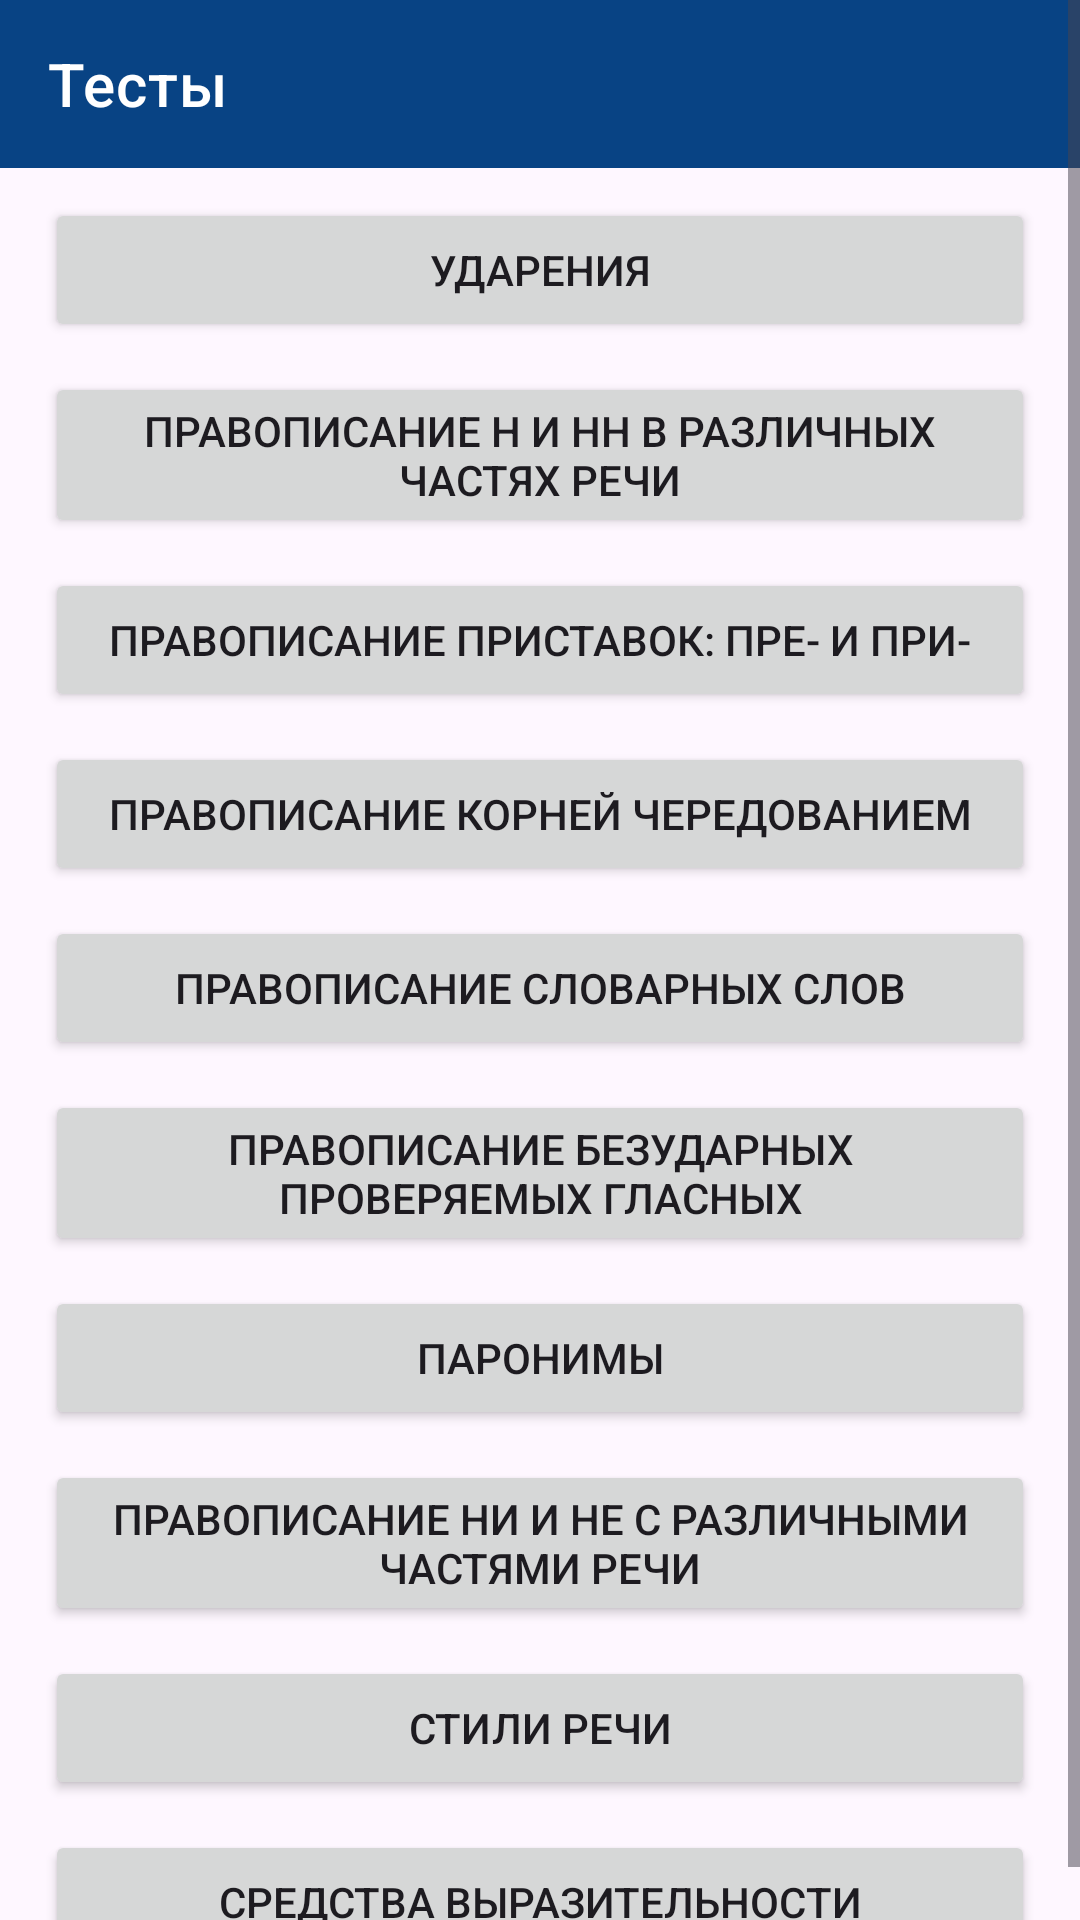

Write the Android layout XML for this screen, with the resource values it uses.
<!-- AndroidManifest.xml: application theme Theme.EgeRUssian -->
<!-- res/layout/fragment_test_teacher.xml -->
<ScrollView xmlns:android="http://schemas.android.com/apk/res/android"
    xmlns:app="http://schemas.android.com/apk/res-auto"
    xmlns:tools="http://schemas.android.com/tools"
    android:layout_width="match_parent"
    android:layout_height="match_parent"
    tools:context=".ui.student.fragments.tests.TestsFragment">

<LinearLayout
    android:layout_width="match_parent"
    android:layout_height="match_parent"
    android:orientation="vertical">

    <com.google.android.material.appbar.MaterialToolbar
        android:id="@+id/toolbarLogin"
        style="@style/Widget.MaterialComponents.Toolbar.Primary"
        android:layout_width="match_parent"
        android:layout_height="wrap_content"
        app:title="Тесты"/>

    <Button
        android:id="@+id/btnTestAccent"
        android:layout_width="match_parent"
        android:layout_height="wrap_content"
        android:text="Ударения"
        android:layout_marginTop="10dp"
        android:layout_marginEnd="15dp"
        android:layout_marginStart="15dp"/>

    <Button
        android:id="@+id/btnTestN"
        android:layout_width="match_parent"
        android:layout_height="wrap_content"
        android:text="Правописание Н и НН в различных частях речи"
        android:layout_marginTop="10dp"
        android:layout_marginEnd="15dp"
        android:layout_marginStart="15dp"/>

    <Button
        android:id="@+id/btnTestPrefix"
        android:layout_width="match_parent"
        android:layout_height="wrap_content"
        android:text="Правописание приставок: пре- и при-"
        android:layout_marginTop="10dp"
        android:layout_marginEnd="15dp"
        android:layout_marginStart="15dp"/>

    <Button
        android:id="@+id/btnTestUnstressedVerifiable"
        android:layout_width="match_parent"
        android:layout_height="wrap_content"
        android:text="Правописание корней чередованием"
        android:layout_marginTop="10dp"
        android:layout_marginEnd="15dp"
        android:layout_marginStart="15dp"/>

    <Button
        android:id="@+id/btnTestDictionaryWords"
        android:layout_width="match_parent"
        android:layout_height="wrap_content"
        android:text="Правописание словарных слов"
        android:layout_marginTop="10dp"
        android:layout_marginEnd="15dp"
        android:layout_marginStart="15dp"/>

    <Button
        android:id="@+id/btnTestRoots"
        android:layout_width="match_parent"
        android:layout_height="wrap_content"
        android:text="Правописание безударных проверяемых гласных"
        android:layout_marginTop="10dp"
        android:layout_marginEnd="15dp"
        android:layout_marginStart="15dp"/>

    <Button
        android:id="@+id/btnTestParonym"
        android:layout_width="match_parent"
        android:layout_height="wrap_content"
        android:text="Паронимы"
        android:layout_marginTop="10dp"
        android:layout_marginEnd="15dp"
        android:layout_marginStart="15dp"/>

    <Button
        android:id="@+id/btnTestNotAndNeither"
        android:layout_width="match_parent"
        android:layout_height="wrap_content"
        android:text="Правописание НИ и НЕ с различными частями речи"
        android:layout_marginTop="10dp"
        android:layout_marginEnd="15dp"
        android:layout_marginStart="15dp"/>

    <Button
        android:id="@+id/btnTestSpeechStyle"
        android:layout_width="match_parent"
        android:layout_height="wrap_content"
        android:text="Стили речи"
        android:layout_marginTop="10dp"
        android:layout_marginEnd="15dp"
        android:layout_marginStart="15dp"/>

    <Button
        android:id="@+id/btnTestMeansOfExpression"
        android:layout_width="match_parent"
        android:layout_height="wrap_content"
        android:text="Средства выразительности"
        android:layout_marginTop="10dp"
        android:layout_marginEnd="15dp"
        android:layout_marginStart="15dp"/>


</LinearLayout>

    </ScrollView>
<!-- resources referenced by this layout -->
<resources>
  <style name="Theme.EgeRUssian" parent="Theme.Material3.Light.NoActionBar">
          
          <item name="colorPrimary">@color/blue</item>
          <item name="colorPrimaryVariant">@color/blue_dark</item>
          <item name="colorOnPrimary">@color/white</item>
          
          <item name="colorSecondary">@color/teal_200</item>
          <item name="colorSecondaryVariant">@color/teal_700</item>
          <item name="colorOnSecondary">@color/black</item>
          
          <item name="android:statusBarColor">?attr/colorPrimaryVariant</item>
          
      </style>
  <color name="blue">#084384</color>
  <color name="blue_dark">#00244c</color>
  <color name="white">#FFFFFFFF</color>
  <color name="teal_200">#FF03DAC5</color>
  <color name="teal_700">#FF018786</color>
  <color name="black">#FF000000</color>
</resources>
